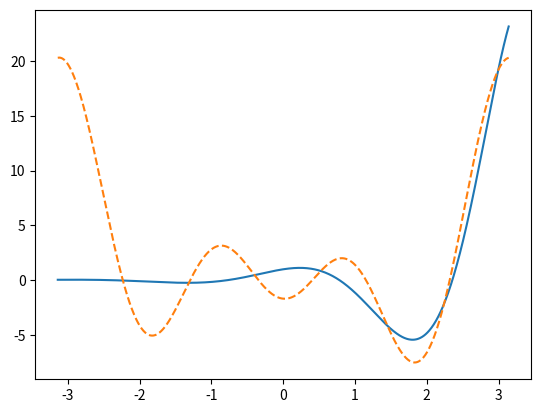

Write Python code to recreate this figure.
import numpy as np
import matplotlib.pyplot as plt

def func(x):
    return np.exp(x)*np.cos(2*x)

x_points = np.linspace(-np.pi, np.pi, 8)
y_points = []

for x in x_points:
    y = func(x)
    y_points.append(y)

def a_k(x_list, y_list, k):

    term_list = []

    for x, y, in zip(x_list, y_list):
        term = y*np.cos(k*x)
        term_list.append(term)

    a = (1/4)*sum(term_list)
    return a

def b_k(x_list, y_list, k):

    term_list = []

    for x, y, in zip(x_list, y_list):
        term = y*np.sin(k*x)
        term_list.append(term)

    b = (1/4)*sum(term_list)
    return b

a0 = a_k(x_points, y_points, 0)
a1 = a_k(x_points, y_points, 1)
a2 = a_k(x_points, y_points, 2)
a3 = a_k(x_points, y_points, 3)

b1 = b_k(x_points, y_points, 1)
b2 = b_k(x_points, y_points, 2)

def S3(x):
    S = a0/2 + a3*np.cos(3*x) + a1*np.cos(x) + b1*np.sin(x) + a2*np.cos(2*x) + b2*np.sin(2*x)
    return S

test_points = np.linspace(-np.pi, np.pi, 1000)
function_points = []
S_points = []


for x in test_points:
    func_y = func(x)
    S_y = S3(x)

    function_points.append(func_y)
    S_points.append(S_y)
plt.plot(test_points, function_points)
plt.plot(test_points, S_points, '--')
plt.show()

term_list = []

for func_y, S_y in zip(function_points, S_points):

    term = (func_y - S_y)**2
    term_list.append(term)

E = sum(term_list)
print(E)
